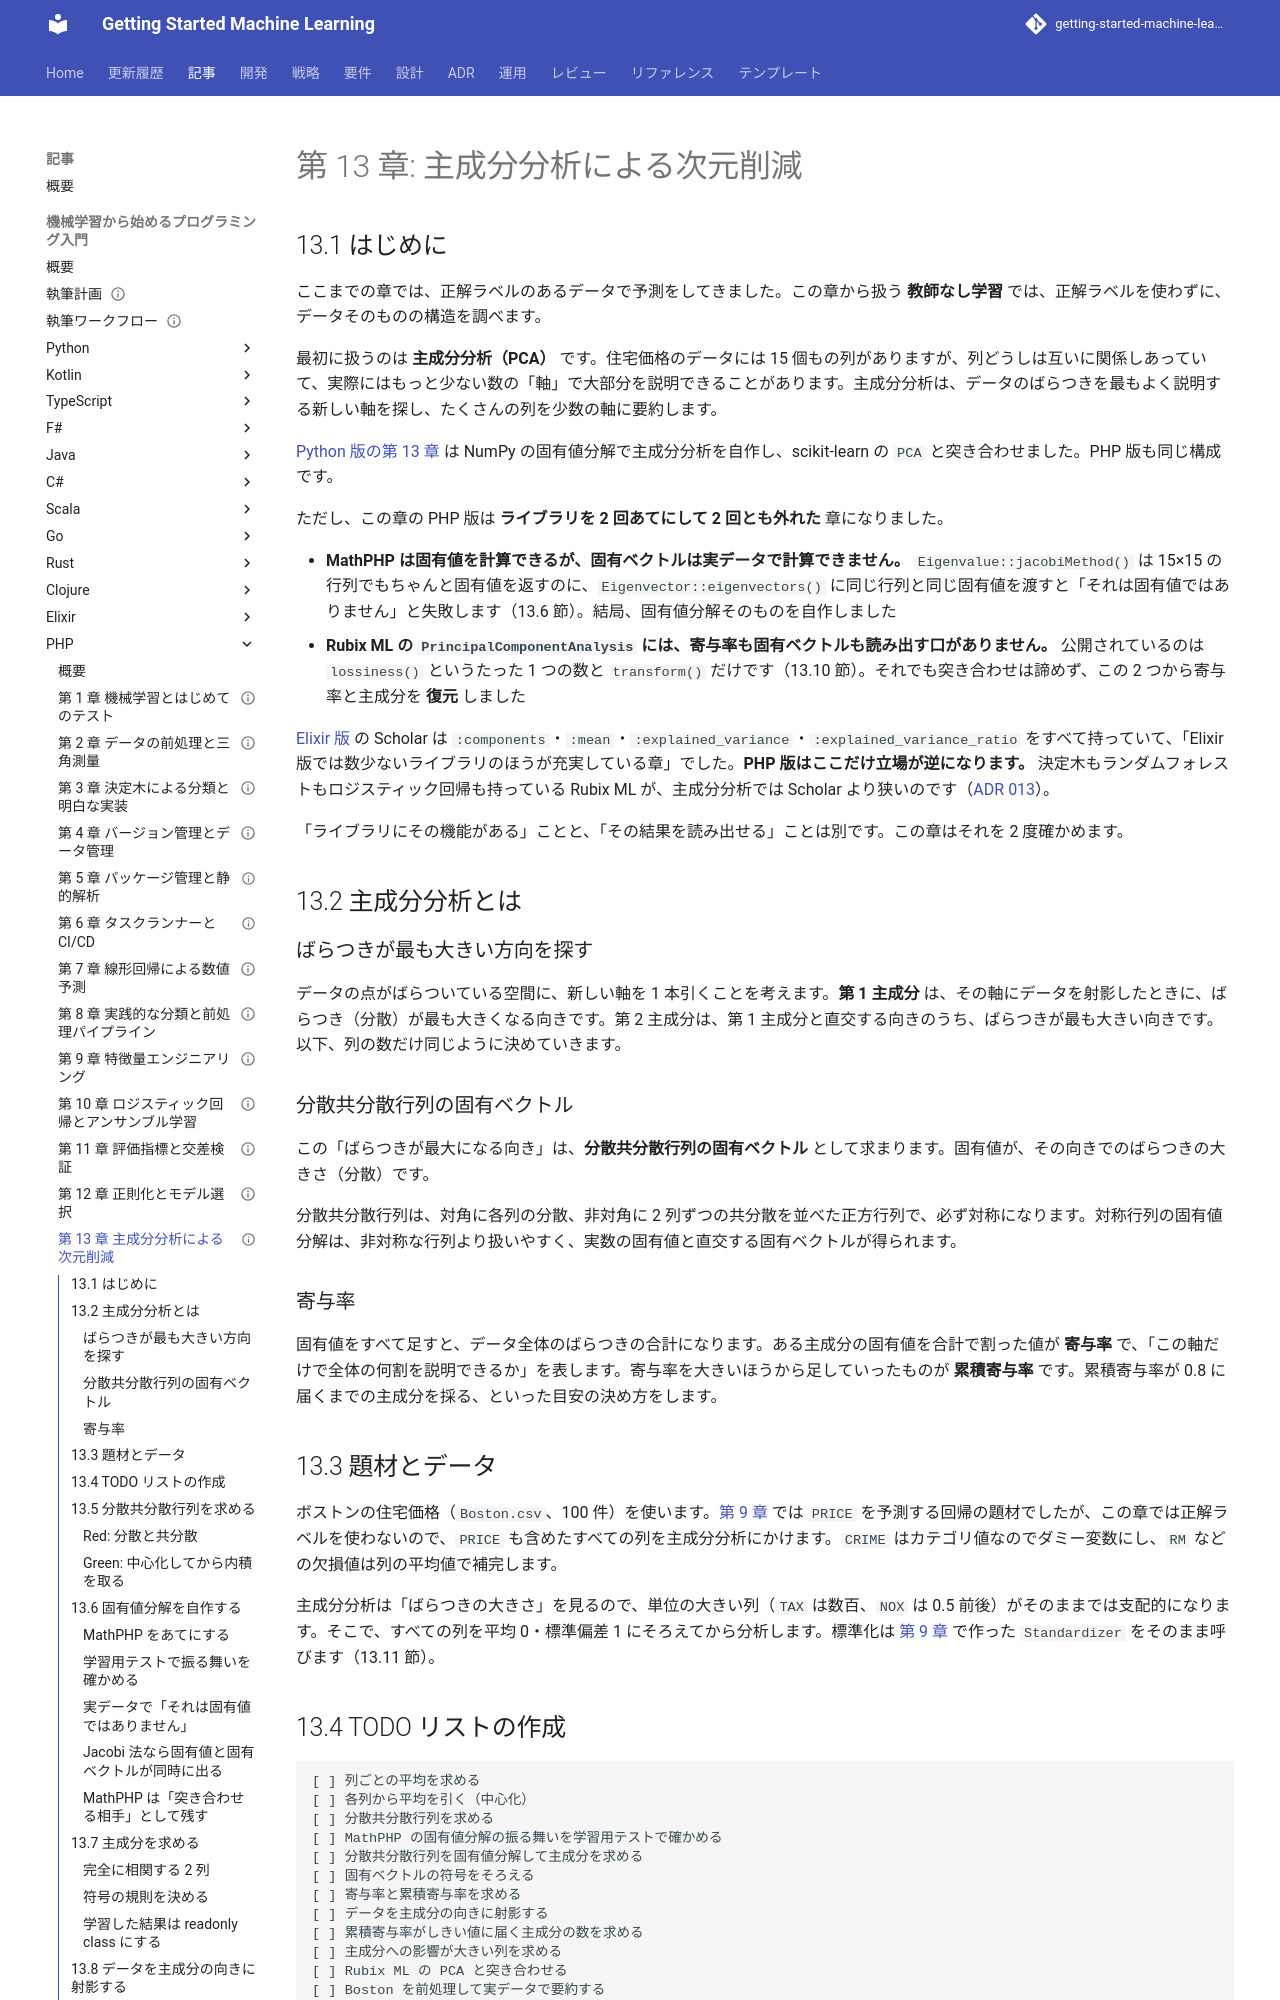

repository: k2works/getting-started-machine-learning · page: article/getting-start-ml/php/13-principal-component-analysis/index.html · generator: mkdocs

---
type: Article
title: "第 13 章: 主成分分析による次元削減"
description: "中心化・分散共分散行列・固有値分解・符号・射影・寄与率を PHP の TDD で自作し、MathPHP の固有ベクトルが実データで落ちること、Rubix ML の PCA が寄与率も固有ベクトルも公開していないことを実測で確かめてから、公開されている 1 つの数と transform() だけで突き合わせる。"
tags: [article,getting-start-ml,php]
status: draft
generated: { by: claude-code/claude-opus-5, at: 2026-09-24T00:00:00Z }
---

# 第 13 章: 主成分分析による次元削減

## 13.1 はじめに

ここまでの章では、正解ラベルのあるデータで予測をしてきました。この章から扱う **教師なし学習** では、正解ラベルを使わずに、データそのものの構造を調べます。

最初に扱うのは **主成分分析（PCA）** です。住宅価格のデータには 15 個もの列がありますが、列どうしは互いに関係しあっていて、実際にはもっと少ない数の「軸」で大部分を説明できることがあります。主成分分析は、データのばらつきを最もよく説明する新しい軸を探し、たくさんの列を少数の軸に要約します。

[Python 版の第 13 章](../python/13-principal-component-analysis.md) は NumPy の固有値分解で主成分分析を自作し、scikit-learn の `PCA` と突き合わせました。PHP 版も同じ構成です。

ただし、この章の PHP 版は **ライブラリを 2 回あてにして 2 回とも外れた** 章になりました。

- **MathPHP は固有値を計算できるが、固有ベクトルは実データで計算できません。** `Eigenvalue::jacobiMethod()` は 15×15 の行列でもちゃんと固有値を返すのに、`Eigenvector::eigenvectors()` に同じ行列と同じ固有値を渡すと「それは固有値ではありません」と失敗します（13.6 節）。結局、固有値分解そのものを自作しました
- **Rubix ML の `PrincipalComponentAnalysis` には、寄与率も固有ベクトルも読み出す口がありません。** 公開されているのは `lossiness()` というたった 1 つの数と `transform()` だけです（13.10 節）。それでも突き合わせは諦めず、この 2 つから寄与率と主成分を **復元** しました

[Elixir 版](../elixir/13-principal-component-analysis.md) の Scholar は `:components`・`:mean`・`:explained_variance`・`:explained_variance_ratio` をすべて持っていて、「Elixir 版では数少ないライブラリのほうが充実している章」でした。**PHP 版はここだけ立場が逆になります。** 決定木もランダムフォレストもロジスティック回帰も持っている Rubix ML が、主成分分析では Scholar より狭いのです（[ADR 013](../../../adr/013-php-ml-libraries.md)）。

「ライブラリにその機能がある」ことと、「その結果を読み出せる」ことは別です。この章はそれを 2 度確かめます。

## 13.2 主成分分析とは

### ばらつきが最も大きい方向を探す

データの点がばらついている空間に、新しい軸を 1 本引くことを考えます。**第 1 主成分** は、その軸にデータを射影したときに、ばらつき（分散）が最も大きくなる向きです。第 2 主成分は、第 1 主成分と直交する向きのうち、ばらつきが最も大きい向きです。以下、列の数だけ同じように決めていきます。

### 分散共分散行列の固有ベクトル

この「ばらつきが最大になる向き」は、**分散共分散行列の固有ベクトル** として求まります。固有値が、その向きでのばらつきの大きさ（分散）です。

分散共分散行列は、対角に各列の分散、非対角に 2 列ずつの共分散を並べた正方行列で、必ず対称になります。対称行列の固有値分解は、非対称な行列より扱いやすく、実数の固有値と直交する固有ベクトルが得られます。

### 寄与率

固有値をすべて足すと、データ全体のばらつきの合計になります。ある主成分の固有値を合計で割った値が **寄与率** で、「この軸だけで全体の何割を説明できるか」を表します。寄与率を大きいほうから足していったものが **累積寄与率** です。累積寄与率が 0.8 に届くまでの主成分を採る、といった目安の決め方をします。

## 13.3 題材とデータ

ボストンの住宅価格（`Boston.csv`、100 件）を使います。[第 9 章](09-feature-engineering.md) では `PRICE` を予測する回帰の題材でしたが、この章では正解ラベルを使わないので、`PRICE` も含めたすべての列を主成分分析にかけます。`CRIME` はカテゴリ値なのでダミー変数にし、`RM` などの欠損値は列の平均値で補完します。

主成分分析は「ばらつきの大きさ」を見るので、単位の大きい列（`TAX` は数百、`NOX` は 0.5 前後）がそのままでは支配的になります。そこで、すべての列を平均 0・標準偏差 1 にそろえてから分析します。標準化は [第 9 章](09-feature-engineering.md) で作った `Standardizer` をそのまま呼びます（13.11 節）。
